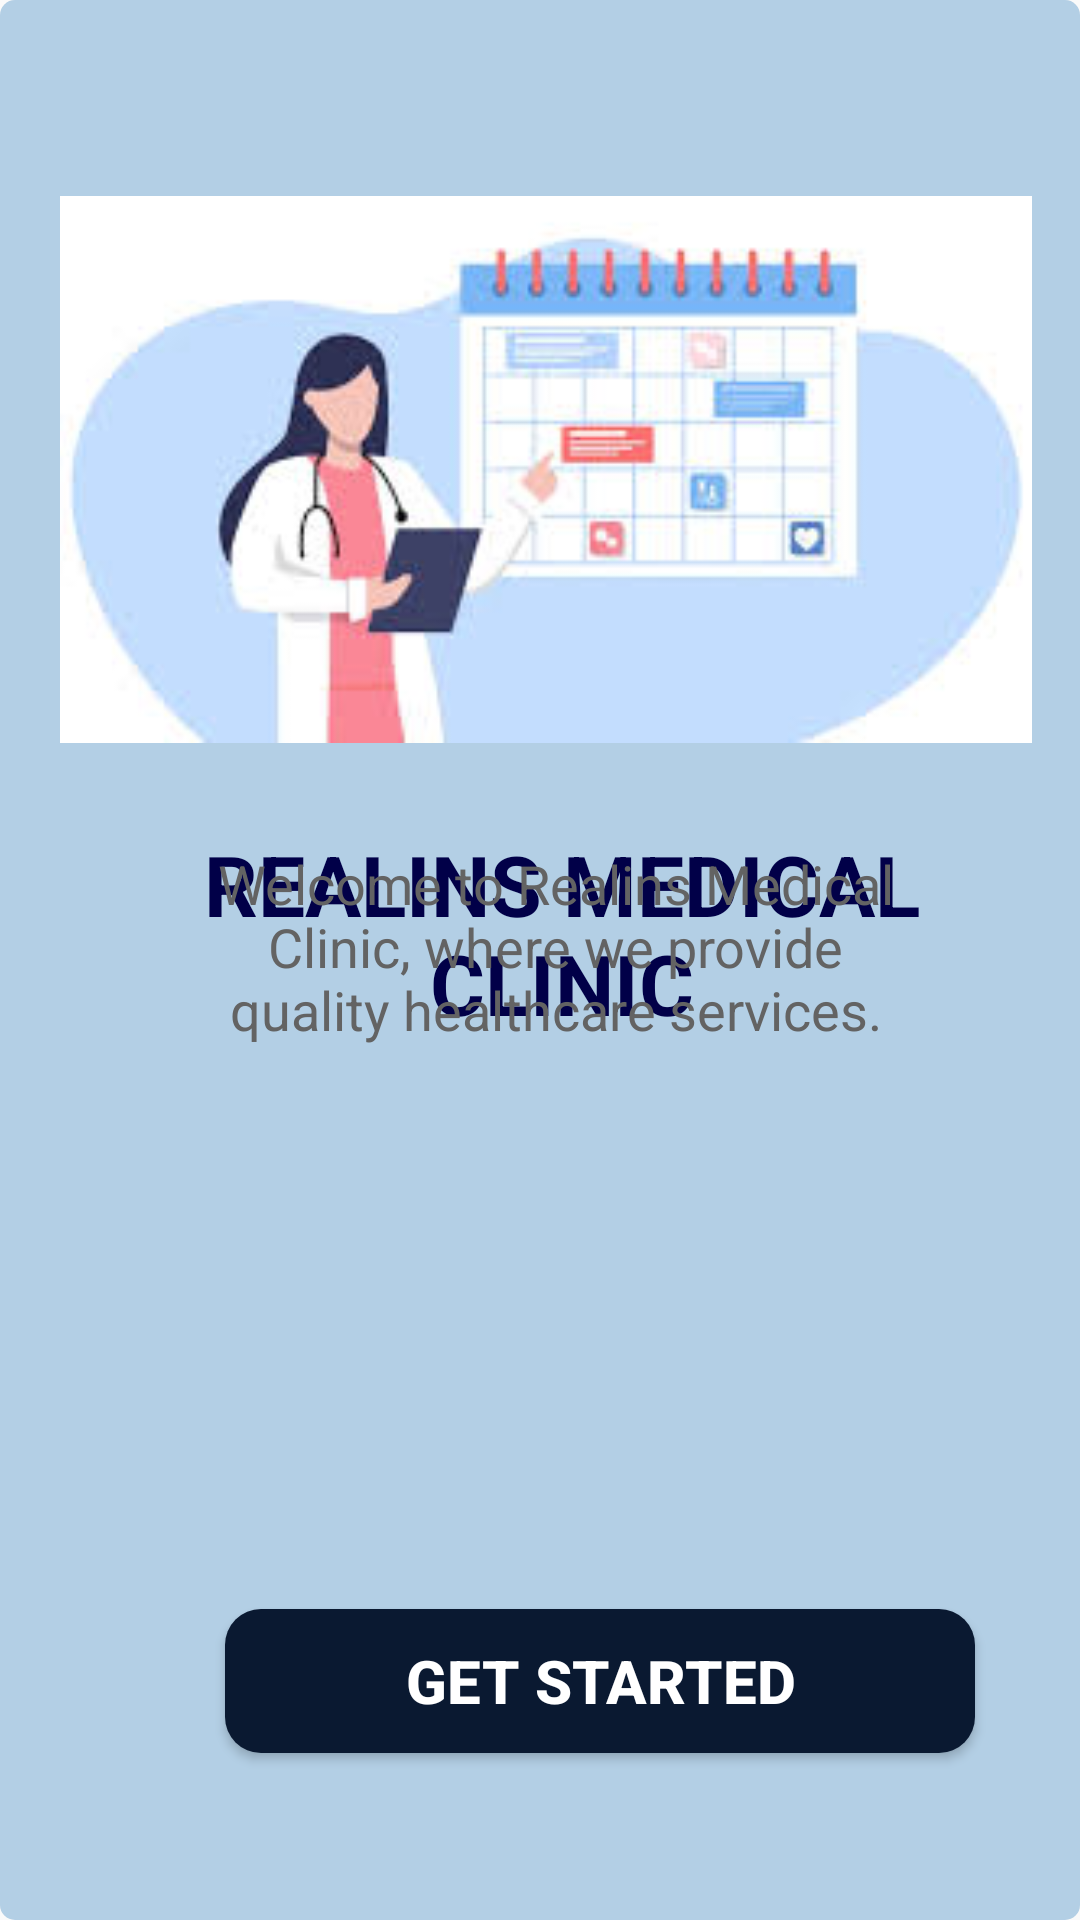

Android layout source for this screen:
<!-- AndroidManifest.xml: application theme Theme.THESIS -->
<!-- res/layout/start.xml -->
<?xml version="1.0" encoding="utf-8"?>
<RelativeLayout xmlns:android="http://schemas.android.com/apk/res/android"
    xmlns:app="http://schemas.android.com/apk/res-auto"
    xmlns:tools="http://schemas.android.com/tools"
    android:layout_width="match_parent"
    android:layout_height="match_parent"
    android:padding="16dp"
    android:background="@drawable/background_rounded_b3cfe5"
    tools:context=".Start"
    android:layout_margin="10dp">

    <ImageView
        android:id="@+id/logo"
        android:layout_width="365dp"
        android:layout_height="241dp"
        android:layout_alignParentStart="true"
        android:layout_alignParentTop="true"
        android:layout_centerHorizontal="true"
        android:layout_marginStart="4dp"
        android:layout_marginTop="20dp"
        android:background="@android:color/transparent"
        android:src="@drawable/images3" />

    <TextView
        android:id="@+id/txtFront"
        android:layout_width="wrap_content"
        android:layout_height="wrap_content"
        android:layout_alignParentStart="true"
        android:layout_marginStart="15dp"
        android:layout_marginTop="260dp"
        android:fontFamily="sans-serif"
        android:gravity="center_horizontal"
        android:text="REALINS MEDICAL CLINIC"
        android:textColor="@color/blue"
        android:textSize="28sp"
        android:textStyle="bold" />

    <TextView
        android:id="@+id/clinicDescription"
        android:layout_width="wrap_content"
        android:layout_height="75dp"
        android:layout_alignParentStart="true"
        android:layout_alignParentEnd="true"
        android:layout_centerInParent="true"
        android:layout_marginStart="50dp"
        android:layout_marginTop="100dp"
        android:layout_marginEnd="40dp"
        android:text="Welcome to Realins Medical Clinic, where we provide quality healthcare services."
        android:textAlignment="center"
        android:textColor="@color/grey"
        android:textSize="18sp"
        tools:ignore="UnknownId" />

    <Button
        android:id="@+id/FrontBTN"
        android:layout_width="250dp"
        android:layout_height="wrap_content"
        android:layout_below="@id/txtFront"
        android:layout_alignParentStart="true"
        android:layout_centerHorizontal="true"
        android:layout_marginStart="59dp"
        android:layout_marginTop="190dp"
        android:background="@drawable/background_rounded_0a1931"
        android:gravity="center"
        android:radius="20dp"
        android:text="GET STARTED"
        android:textColor="@color/white"
        android:textSize="20sp"
        android:textStyle="bold" />


</RelativeLayout>
<!-- resources referenced by this layout -->
<resources>
  <color name="blue">#010048</color>
  <color name="grey">#636363</color>
  <color name="white">#FFFFFFFF</color>
  <!-- drawable background_rounded_0a1931 (drawable) -->
  <?xml version="1.0" encoding="utf-8"?>
  <shape xmlns:android="http://schemas.android.com/apk/res/android"
      android:shape="rectangle">
      <solid android:color="#0A1931" /> 
      <corners android:radius="12dp" /> 
  </shape>
  <!-- drawable background_rounded_b3cfe5 (drawable) -->
  <?xml version="1.0" encoding="utf-8"?>
  <shape xmlns:android="http://schemas.android.com/apk/res/android"
      android:shape="rectangle">
      <solid android:color="#B3CFE5" /> 
      <corners android:radius="5dp" /> 
  </shape>
  <!-- drawable images3: jpg bitmap (drawable, 7839 bytes) -->
  <style name="Theme.THESIS" parent="Base.Theme.THESIS" />
  <style name="Base.Theme.THESIS" parent="Theme.AppCompat.Light.NoActionBar">
          
          
      </style>
</resources>
